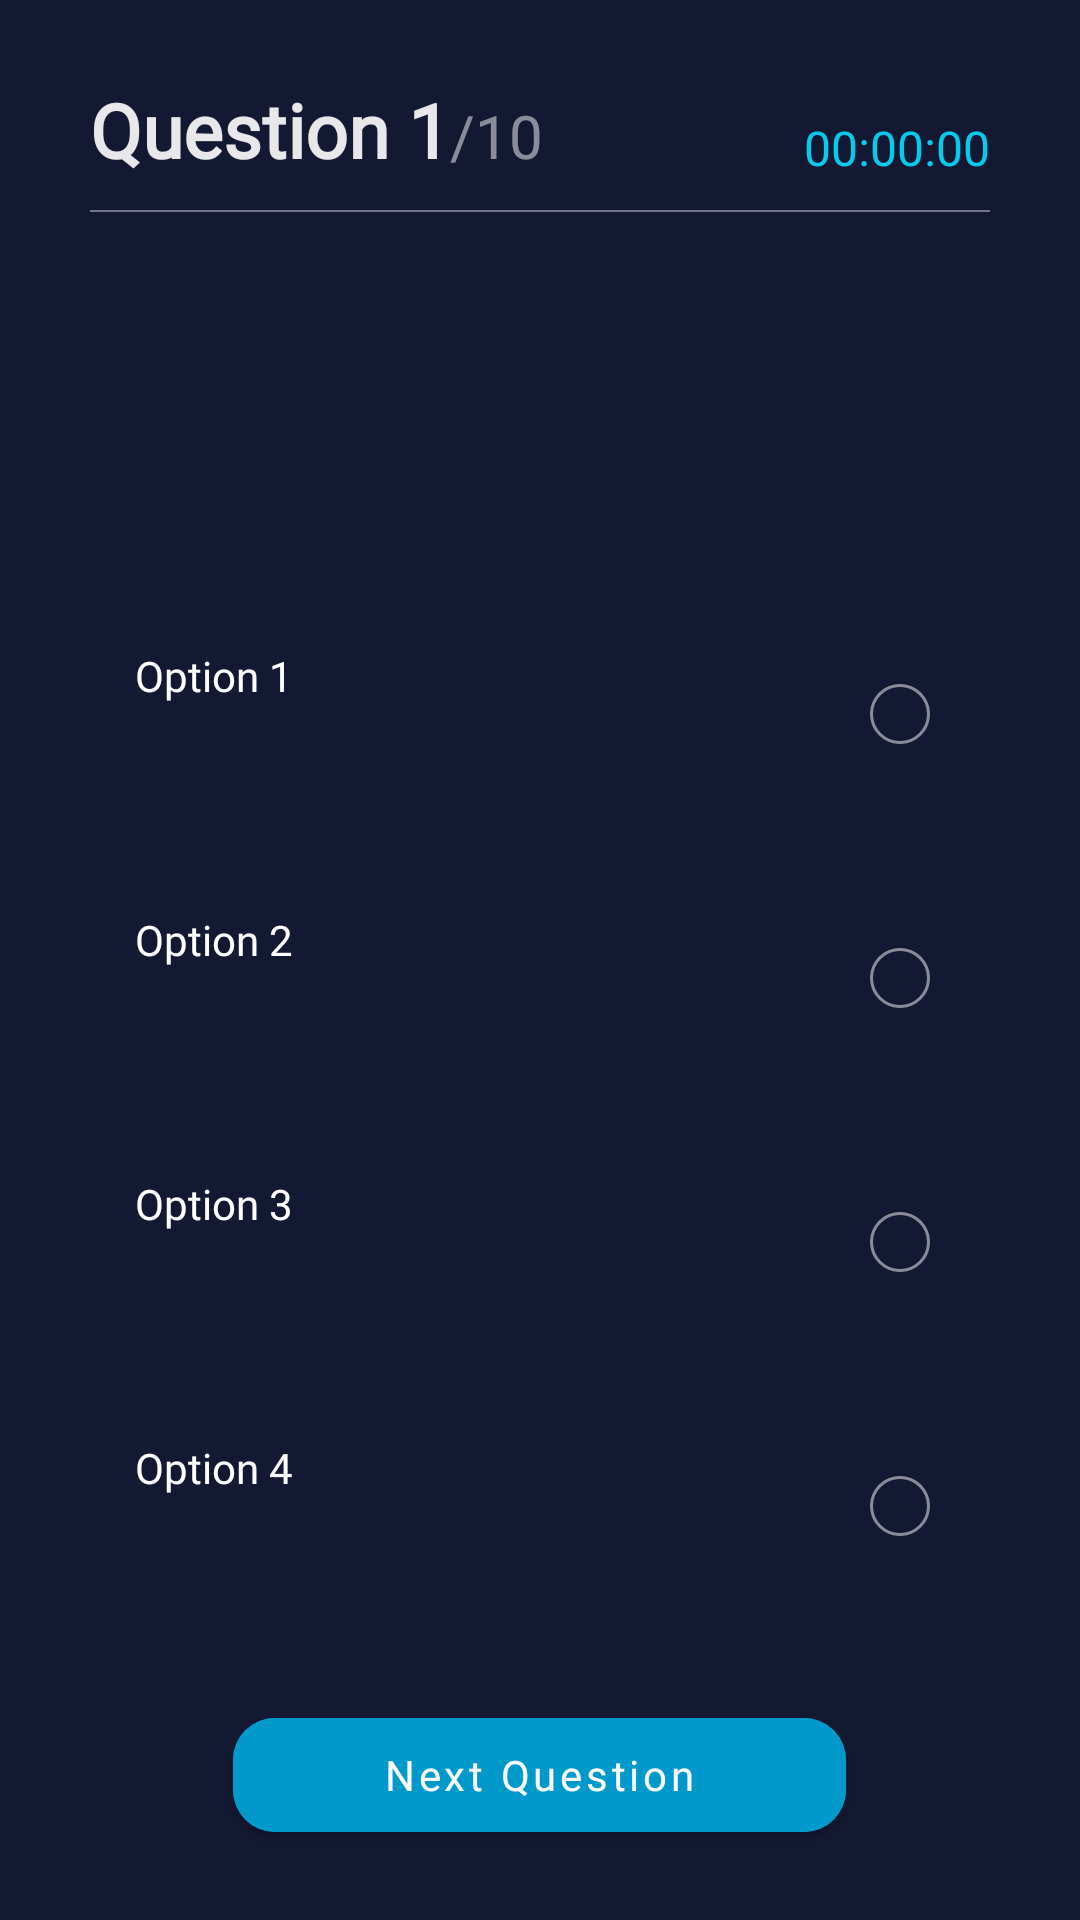

Android layout source for this screen:
<!-- AndroidManifest.xml: application theme Theme.NewProject -->
<!-- res/layout/activity_start.xml -->
<?xml version="1.0" encoding="utf-8"?>
<RelativeLayout xmlns:android="http://schemas.android.com/apk/res/android"
    xmlns:app="http://schemas.android.com/apk/res-auto"
    xmlns:tools="http://schemas.android.com/tools"
    android:layout_width="match_parent"
    android:layout_height="match_parent"
    tools:context=".MainPage"
    android:background="@color/primary">

    <RelativeLayout
        android:id="@+id/topBar"
        android:layout_width="match_parent"
        android:layout_height="60dp"
        android:layout_marginStart="30dp"
        android:layout_marginEnd="30dp">
    <LinearLayout
        android:layout_width="wrap_content"
        android:layout_height="wrap_content"
        android:orientation="horizontal"
        android:layout_alignParentBottom="true">
        <TextView
            android:id="@+id/currentQuestionTV"
            android:layout_width="wrap_content"
            android:layout_height="wrap_content"
            android:text="Question 1"
            android:fontFamily="@font/montserrat"
            android:textColor="#E6FFFFFF"
            android:textStyle="bold"
            android:textSize="25sp"
            />

        <TextView
            android:id="@+id/totalQuestionsTV"
            android:layout_width="wrap_content"
            android:layout_height="wrap_content"
            android:text="/10"
            android:fontFamily="@font/montserrat"
            android:textColor="#80FFFFFF"
            android:textSize="20sp"
            />
    </LinearLayout>
        <TextView
            android:id="@+id/quizTimer"
            android:layout_width="wrap_content"
            android:layout_height="wrap_content"
            android:text="00:00:00"
            android:fontFamily="@font/montserrat"
            android:textSize="16sp"
            android:textColor="@color/secondary"
            android:layout_alignParentEnd="true"
            android:layout_alignParentBottom="true"
            android:layout_marginStart="5dp"
            />
    </RelativeLayout>

    <View
        android:id="@+id/divider"
        android:layout_width="match_parent"
        android:layout_height="0.8dp"
        android:layout_below="@+id/topBar"
        android:layout_marginTop="10dp"
        android:background="#66FFFFFF"
        android:layout_marginStart="30dp"
        android:layout_marginEnd="30dp"
        />
    <LinearLayout
        android:layout_below="@id/divider"
        android:layout_width="match_parent"
        android:layout_height="wrap_content"
        android:layout_marginStart="30dp"
        android:layout_marginEnd="30dp"
        android:layout_marginTop="60dp"
        android:orientation="vertical">

        <TextView
            android:layout_width="match_parent"
            android:layout_height="wrap_content"
            android:textColor="#FFFFFF"
            android:textSize="20sp"
            android:fontFamily="@font/montserrat"
            android:textStyle="bold"
            android:gravity="center"
            android:id="@+id/questionTV"/>

        <RelativeLayout
            android:id="@+id/option1Layout"
            android:layout_width="match_parent"
            android:layout_height="75dp"
            android:layout_marginTop="30dp"
            android:gravity="center_vertical"
            android:background="@drawable/round_black_white50_10">

            <TextView
                android:id="@+id/option1TV"
                android:fontFamily="@font/montserrat"
                android:layout_width="match_parent"
                android:layout_height="wrap_content"
                android:layout_marginStart="15sp"
                android:layout_marginTop="15sp"
                android:layout_marginEnd="15sp"
                android:layout_marginBottom="15sp"
                android:layout_toStartOf="@+id/option1Icon"
                android:text="Option 1"
                android:textColor="#FFFFFF" />

            <ImageView
                android:layout_width="20dp"
                android:layout_height="20dp"
                android:src="@drawable/round_back_white50_100"
                android:layout_alignParentEnd="true"
                android:layout_centerVertical="true"
                android:layout_marginEnd="20dp"
                android:id="@+id/option1Icon"/>
        </RelativeLayout>
        <RelativeLayout
            android:id="@+id/option2Layout"
            android:layout_width="match_parent"
            android:layout_marginTop="13dp"
            android:gravity="center_vertical"
            android:layout_height="75dp"
            android:background="@drawable/round_black_white50_10">

            <TextView
                android:layout_toStartOf="@+id/option2Icon"
                android:layout_width="match_parent"
                android:layout_height="wrap_content"
                android:layout_margin="15sp"
                android:text="Option 2"
                android:fontFamily="@font/montserrat"
                android:id="@+id/option2TV"
                android:textColor="#FFFFFF"/>

            <ImageView
                android:layout_width="20dp"
                android:layout_height="20dp"
                android:src="@drawable/round_back_white50_100"
                android:layout_alignParentEnd="true"
                android:layout_centerVertical="true"
                android:layout_marginEnd="20dp"
                android:id="@+id/option2Icon"/>
        </RelativeLayout>
        <RelativeLayout
            android:id="@+id/option3Layout"
            android:layout_width="match_parent"
            android:layout_height="75dp"
            android:gravity="center_vertical"
            android:layout_marginTop="13dp"
            android:background="@drawable/round_black_white50_10">

            <TextView
                android:layout_toStartOf="@+id/option3Icon"
                android:layout_width="match_parent"
                android:layout_height="wrap_content"
                android:layout_margin="15sp"
                android:text="Option 3"
                android:fontFamily="@font/montserrat"
                android:id="@+id/option3TV"
                android:textColor="#FFFFFF"/>

            <ImageView
                android:layout_width="20dp"
                android:layout_height="20dp"
                android:src="@drawable/round_back_white50_100"
                android:layout_alignParentEnd="true"
                android:layout_centerVertical="true"
                android:layout_marginEnd="20dp"
                android:id="@+id/option3Icon"/>
        </RelativeLayout>
        <RelativeLayout
            android:id="@+id/option4Layout"
            android:layout_width="match_parent"
            android:layout_height="75dp"
            android:gravity="center_vertical"
            android:layout_marginTop="13dp"
            android:background="@drawable/round_black_white50_10">

            <TextView
                android:id="@+id/option4TV"
                android:layout_toStartOf="@+id/option4Icon"
                android:layout_width="match_parent"
                android:layout_height="wrap_content"
                android:layout_margin="15sp"
                android:text="Option 4"
                android:fontFamily="@font/montserrat"
                android:textColor="#FFFFFF"/>

            <ImageView
                android:layout_width="20dp"
                android:layout_height="20dp"
                android:src="@drawable/round_back_white50_100"
                android:layout_alignParentEnd="true"
                android:layout_centerVertical="true"
                android:layout_marginEnd="20dp"
                android:id="@+id/option4Icon"/>
        </RelativeLayout>
        
        <com.google.android.material.button.MaterialButton
            android:id="@+id/nextQuestionBtn"
            android:layout_width="wrap_content"
            android:layout_height="50dp"
            android:paddingStart="50dp"
            android:paddingEnd="50dp"
            android:fontFamily="@font/montserrat"
            android:layout_gravity="center"
            android:textAllCaps="false"
            android:textColor="#FFFFFF"
            android:backgroundTint="@android:color/holo_blue_dark"
            android:layout_marginTop="40dp"
            android:text="Next Question"
            android:height="60dp"
            app:cornerRadius="14dp"
            />
    </LinearLayout>
</RelativeLayout>
<!-- resources referenced by this layout -->
<resources>
  <color name="primary">#141933</color>
  <color name="secondary">#06CBED</color>
  <!-- drawable round_back_white50_100 (drawable) -->
  <?xml version="1.0" encoding="utf-8"?>
  <shape xmlns:android="http://schemas.android.com/apk/res/android"
      android:shape="rectangle">
  
      <solid android:color="@android:color/transparent"/>
      <stroke android:color="#80FFFFFF"
          android:width="1dp"/>
      <corners android:radius="100dp" />
  </shape>
  <style name="Theme.NewProject" parent="Theme.MaterialComponents.DayNight.NoActionBar">
          
          <item name="colorPrimary">@color/purple_500</item>
          <item name="colorPrimaryVariant">@color/purple_700</item>
          <item name="colorOnPrimary">@color/white</item>
          
          <item name="colorSecondary">@color/teal_200</item>
          <item name="colorSecondaryVariant">@color/teal_700</item>
          <item name="colorOnSecondary">@color/black</item>
          
          <item name="android:statusBarColor" tools:targetApi="1">@color/black</item>
          
      </style>
  <color name="purple_500">#FF6200EE</color>
  <color name="purple_700">#FF3700B3</color>
  <color name="white">#FFFFFFFF</color>
  <color name="teal_200">#FF03DAC5</color>
  <color name="teal_700">#FF018786</color>
  <color name="black">#FF000000</color>
</resources>
